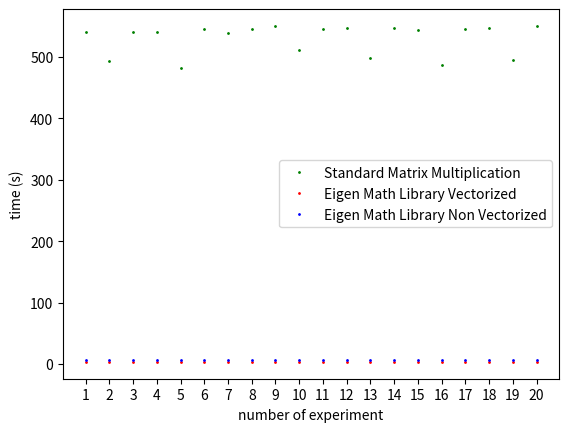

Write Python code to recreate this figure.
# -*- coding: utf-8 -*-
"""
Spyder Editor

This is a temporary script file.
"""

import matplotlib.pyplot as plt
import numpy as np

x_std=[540.049, 493.836, 540.682, 540.553, 482.403, 545.950, 539.299, 546.119, 550.539, 511.323, 545.437, 547.153, 497.821, 546.397, 544.348, 487.565, 545.218, 547.074, 494.757, 550.341]
x_eig=[3.250, 3.242, 3.238, 3.241, 3.239, 3.239, 3.238, 3.249, 3.241, 3.239, 3.240, 3.241, 3.240, 3.246, 3.239, 3.241, 3.247, 3.238, 3.241, 3.246]
x_eig_nv=[6.437, 6.428, 6.439, 6.439, 6.432, 6.432, 6.433, 6.440, 6.392, 6.398, 6.393, 6.405, 6.404, 6.400, 6.402, 6.404, 6.413, 6.397, 6.399, 6.431]
y= np.arange(1,21)
plt.ylabel('time (s)')
plt.xlabel('number of experiment')
plt.plot(y,x_std,  'go', linewidth=1, markersize=1, label='Standard Matrix Multiplication')
plt.plot(y,x_eig, 'ro', linewidth=1, markersize=1, label='Eigen Math Library Vectorized')
plt.plot(y,x_eig_nv, 'bo', linewidth=1, markersize=1, label='Eigen Math Library Non Vectorized')
default_y_ticks = range(len(y))
plt.xticks(y)
plt.legend()
plt.show()